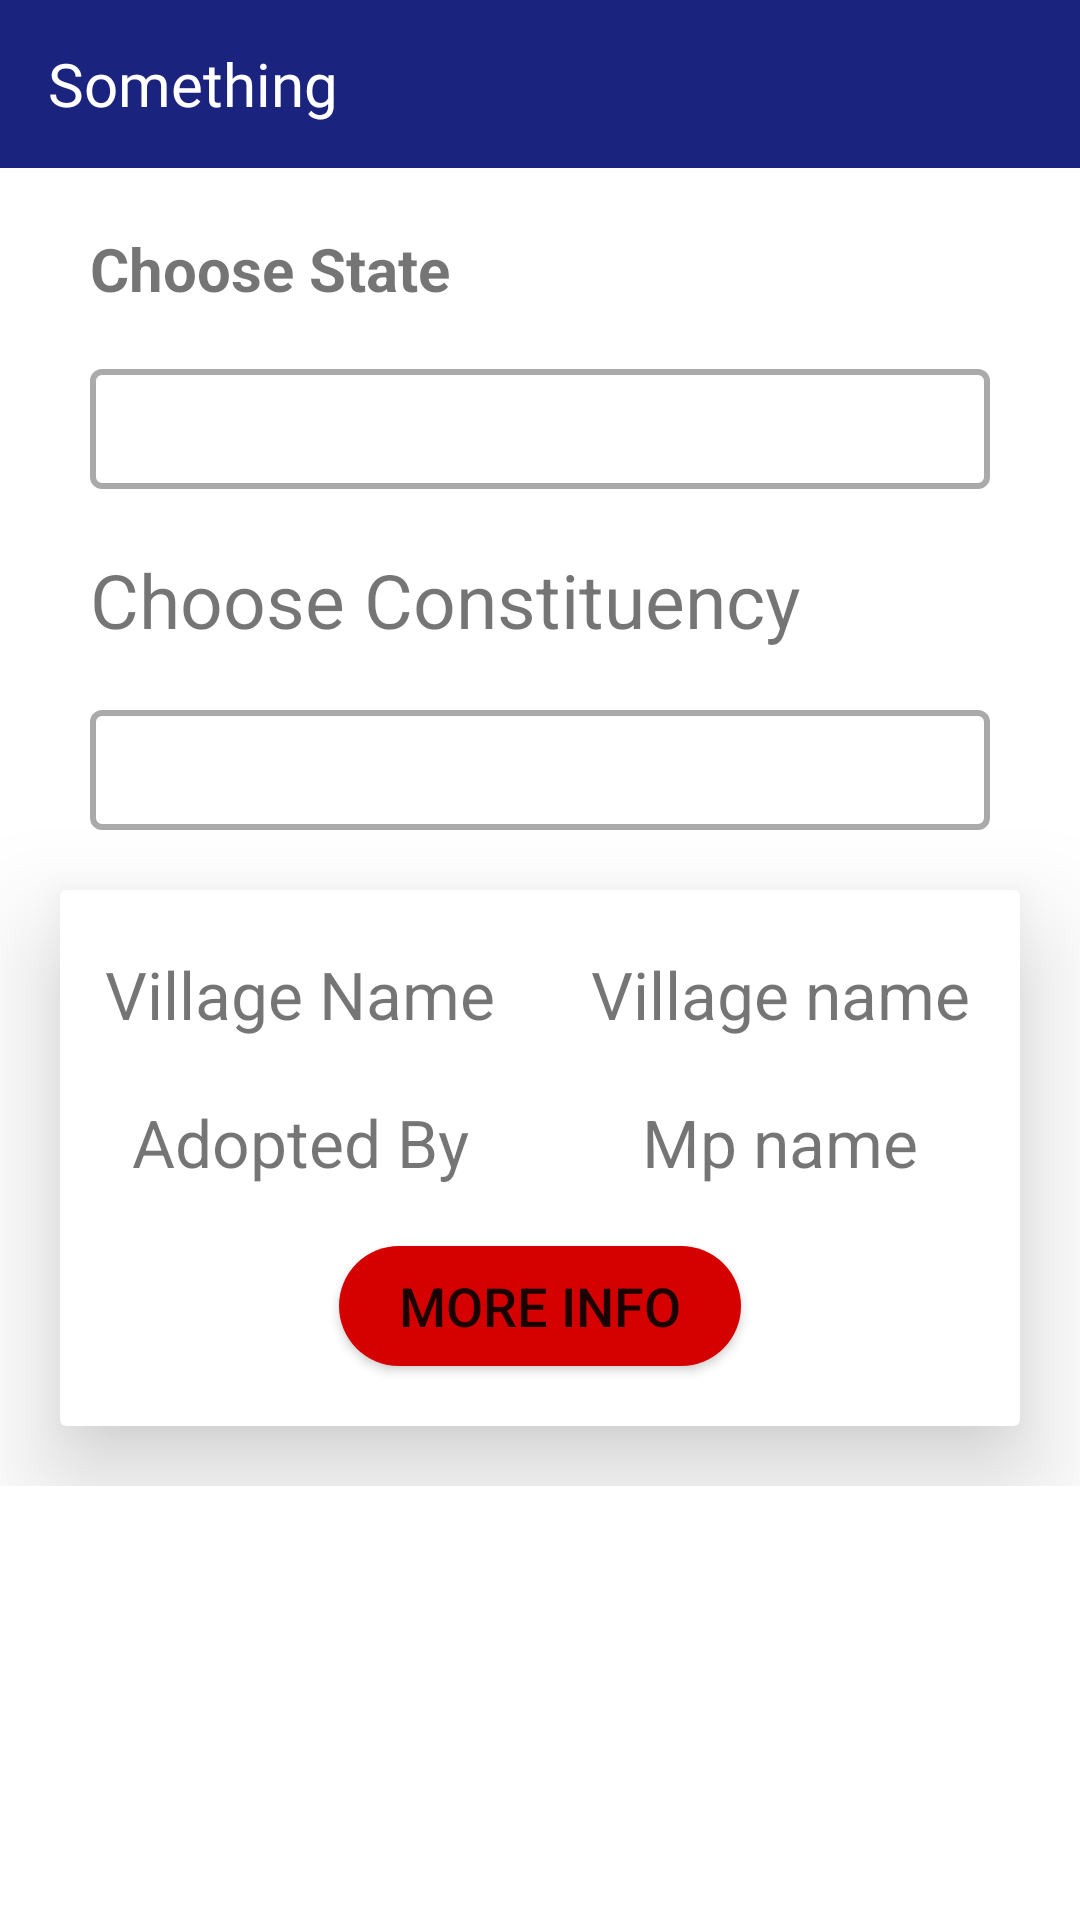

Here is an Android app screen rendered from its layout file. Give the layout XML and the strings, colors and styles it references.
<!-- AndroidManifest.xml: application theme AppTheme -->
<!-- res/layout/activity_search_villages.xml -->
<?xml version="1.0" encoding="utf-8"?>
<LinearLayout
    android:background="@android:color/white"

    android:orientation="vertical"
    xmlns:android="http://schemas.android.com/apk/res/android"
    xmlns:app="http://schemas.android.com/apk/res-auto"
    xmlns:tools="http://schemas.android.com/tools"
    android:layout_width="match_parent"
    android:layout_height="match_parent"
    tools:context="dynamicdrillers.sagy.SearchVillagesActivity">

    <include layout="@layout/simple_toolbar_with_back_button"  android:id="@+id/simple_toolbar"/>

    <LinearLayout
        android:layout_width="match_parent"
        android:layout_height="wrap_content"
        android:layout_marginTop="20dp"
        android:orientation="vertical">

        <TextView
            android:id="@+id/state_text"
            android:layout_width="match_parent"
            android:layout_height="wrap_content"
            android:layout_marginLeft="30dp"
            android:layout_marginRight="30dp"
            android:text="Choose State"
            android:textColor="@color/common_google_signin_btn_text_dark_focused"
            android:textSize="20sp"
            android:textStyle="bold"/>

        <Spinner
            android:id="@+id/state_spinner"
            android:layout_width="match_parent"
            android:layout_height="40dp"
            android:layout_marginLeft="30dp"
            android:layout_marginRight="30dp"
            android:layout_marginTop="20dp"
            android:background="@drawable/spinner_background"
            android:tooltipText="@string/DummyText"
            />

        <TextView
            android:id="@+id/district_text"
            android:layout_width="match_parent"
            android:layout_height="wrap_content"
            android:layout_marginLeft="30dp"
            android:layout_marginRight="30dp"
            android:layout_marginTop="20dp"
            android:text="@string/choose_constituency"
            android:textColor="@color/common_google_signin_btn_text_dark_focused"
            android:textSize="25sp" />

        <Spinner
            android:enabled="false"
            android:id="@+id/district_spinner"
            android:layout_width="match_parent"
            android:layout_height="40dp"
            android:layout_marginLeft="30dp"
            android:layout_marginRight="30dp"
            android:layout_marginTop="20dp"
            android:textAlignment="center"

            android:background="@drawable/spinner_background"/>


    </LinearLayout>

    <LinearLayout

        android:layout_width="match_parent"
        android:layout_height="wrap_content"
        android:orientation="vertical">
        <android.support.v7.widget.CardView
            android:layout_width="match_parent"
            android:layout_height="match_parent"
            android:background="@android:color/white"
            android:elevation="200dp"
            android:translationZ="20dp"
            android:transformPivotX="20dp"
            android:layout_margin="20dp">
            <LinearLayout
                android:orientation="vertical"
                android:layout_width="match_parent"
                android:layout_height="match_parent"
                >
                <LinearLayout
                    android:layout_marginTop="20dp"
                    android:orientation="horizontal"
                    android:layout_width="match_parent"
                    android:layout_height="wrap_content"
                    >

                    <TextView
                        android:gravity="center"
                        android:layout_weight="1"
                        android:layout_width="0dp"
                        android:layout_height="match_parent"
                        android:text="Village Name"
                        android:textAlignment="center"
                        android:textColor="@color/common_google_signin_btn_text_dark_focused"
                        android:textSize="22dp" />

                    <TextView
                        android:gravity="center"
                        android:id="@+id/village_name"
                        android:layout_weight="1"
                        android:layout_width="0dp"
                        android:layout_height="match_parent"
                        android:text="@string/village_name"
                        android:textAlignment="center"
                        android:textColor="@color/common_google_signin_btn_text_dark_focused"
                        android:textSize="22dp" />



                </LinearLayout>

                <LinearLayout
                    android:layout_marginBottom="20dp"
                    android:layout_marginTop="20dp"
                    android:orientation="horizontal"
                    android:layout_width="match_parent"
                    android:layout_height="wrap_content"
                    >

                    <TextView
                        android:gravity="center"
                        android:layout_weight="1"
                        android:layout_width="0dp"
                        android:layout_height="match_parent"
                        android:text="Adopted By"
                        android:textAlignment="center"
                        android:textColor="@color/common_google_signin_btn_text_dark_focused"
                        android:textSize="22dp" />

                    <TextView
                        android:gravity="center"
                        android:layout_weight="1"
                        android:layout_width="0dp"
                        android:id="@+id/mp_name"
                        android:layout_height="match_parent"
                        android:text="@string/mp_name"
                        android:textAlignment="center"
                        android:textColor="@color/common_google_signin_btn_text_dark_focused"
                        android:textSize="22dp" />

                </LinearLayout>


                    <Button
                        android:id="@+id/more_info"
                        android:layout_marginBottom="20dp"
                        android:layout_width="wrap_content"
                        android:layout_height="40dp"
                        android:layout_gravity="center_horizontal"
                        android:paddingRight="20dp"
                        android:paddingLeft="20dp"
                        android:background="@drawable/title2"
                        android:text="@string/more_info"
                        android:textColor="@color/common_google_signin_btn_text_dark_default"
                        android:textSize="18sp" />



            </LinearLayout>
        </android.support.v7.widget.CardView>
    </LinearLayout>


</LinearLayout>
<!-- res/layout/simple_toolbar_with_back_button.xml (included above) -->
<?xml version="1.0" encoding="utf-8"?>
<Toolbar xmlns:android="http://schemas.android.com/apk/res/android"
    xmlns:tools="http://schemas.android.com/tools"
    android:layout_width="match_parent" android:layout_height="wrap_content"
    android:id="@+id/simple_tool_bar"
    android:background="@color/colorPrimaryDark"
    tools:targetApi="lollipop">

    <TextView
        android:id="@+id/simple_tool_bar_title"
        android:layout_width="wrap_content"
        android:layout_height="wrap_content"
        android:fontFamily="@font/cantora_one"
        android:text="@string/DummyText"
        android:textColor="@android:color/white"
        android:textSize="20dp"
        />



</Toolbar>
<!-- resources referenced by this layout -->
<resources>
  <color name="colorPrimaryDark">#1A237E</color>
  <!-- drawable spinner_background (drawable) -->
  <?xml version="1.0" encoding="utf-8"?>
  <selector xmlns:android="http://schemas.android.com/apk/res/android">
      <item><layer-list>
          <item>
              <shape>
                  <solid
                      android:color="@android:color/white">
                  </solid>
  
                  <corners android:radius="3dp" />
  
  
                  <stroke
                      android:width="2dp"
                      android:color="@android:color/darker_gray"
                      />
              </shape>
          </item>
  
      </layer-list></item>
  
  </selector>
  <!-- drawable title2 (drawable) -->
  <?xml version="1.0" encoding="utf-8"?>
  <shape xmlns:android="http://schemas.android.com/apk/res/android">
      <solid android:color="#D50000"/>
      <corners android:radius="25dp"/>
  </shape>
  <string name="DummyText">Something</string>
  <string name="choose_constituency">Choose Constituency</string>
  <string name="more_info">More Info</string>
  <string name="mp_name">Mp name</string>
  <string name="village_name">Village name</string>
  <style name="AppTheme" parent="Theme.AppCompat.Light.NoActionBar">
          
          <item name="colorPrimary">@color/colorPrimary</item>
          <item name="colorPrimaryDark">@color/colorPrimaryDark</item>
          <item name="colorAccent">@color/colorAccent</item>
      </style>
  <color name="colorPrimary">#3f51b5</color>
  <color name="colorAccent">#FF4081</color>
</resources>
